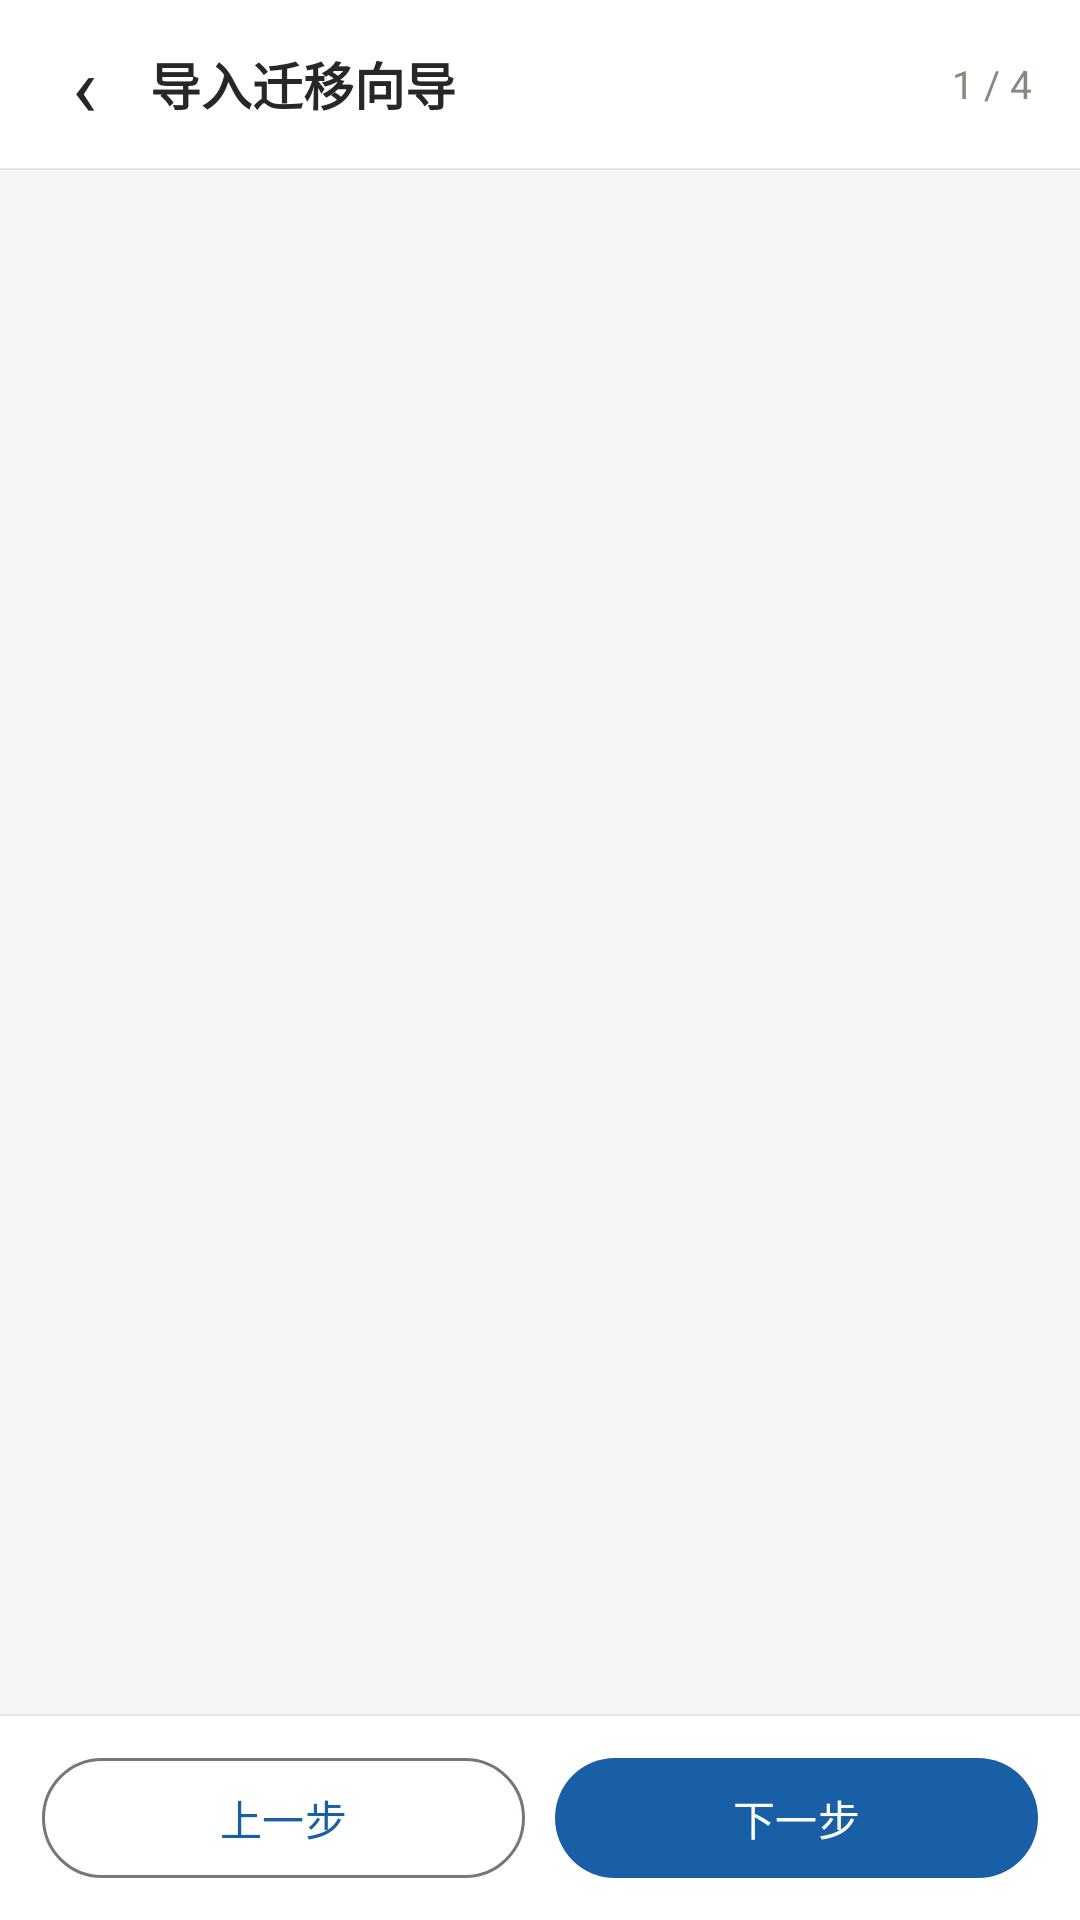

This screen was rendered from an Android layout file. Write that file and the resources it references.
<!-- AndroidManifest.xml: application theme Theme.LocalJizhang -->
<!-- res/layout/activity_import_wizard.xml -->
<?xml version="1.0" encoding="utf-8"?>
<LinearLayout xmlns:android="http://schemas.android.com/apk/res/android"
    android:layout_width="match_parent"
    android:layout_height="match_parent"
    android:orientation="vertical"
    android:background="@color/page_bg">

    <LinearLayout
        android:layout_width="match_parent"
        android:layout_height="wrap_content"
        android:orientation="horizontal"
        android:gravity="center_vertical"
        android:background="@color/surface"
        android:paddingHorizontal="6dp"
        android:paddingVertical="6dp">

        <TextView
            android:id="@+id/btn_back"
            android:layout_width="44dp"
            android:layout_height="44dp"
            android:gravity="center"
            android:text="‹"
            android:textSize="28sp"
            android:textColor="@color/text_primary" />

        <TextView
            android:id="@+id/text_title"
            android:layout_width="0dp"
            android:layout_height="wrap_content"
            android:layout_weight="1"
            android:text="导入迁移向导"
            android:textSize="17sp"
            android:textStyle="bold"
            android:textColor="@color/text_primary" />

        <TextView
            android:id="@+id/text_step"
            android:layout_width="wrap_content"
            android:layout_height="wrap_content"
            android:layout_marginEnd="10dp"
            android:text="1 / 4"
            android:textSize="13sp"
            android:textColor="@color/text_secondary" />
    </LinearLayout>

    <View
        android:layout_width="match_parent"
        android:layout_height="0.5dp"
        android:background="@color/divider" />

    <ScrollView
        android:layout_width="match_parent"
        android:layout_height="0dp"
        android:layout_weight="1"
        android:fillViewport="true">

        <LinearLayout
            android:id="@+id/container"
            android:layout_width="match_parent"
            android:layout_height="wrap_content"
            android:orientation="vertical"
            android:paddingHorizontal="12dp"
            android:paddingTop="12dp"
            android:paddingBottom="16dp" />
    </ScrollView>

    <View
        android:layout_width="match_parent"
        android:layout_height="0.5dp"
        android:background="@color/divider" />

    <LinearLayout
        android:layout_width="match_parent"
        android:layout_height="wrap_content"
        android:orientation="horizontal"
        android:background="@color/surface"
        android:paddingHorizontal="14dp"
        android:paddingVertical="10dp">

        <com.google.android.material.button.MaterialButton
            android:id="@+id/btn_prev"
            style="@style/Widget.Material3.Button.OutlinedButton"
            android:layout_width="0dp"
            android:layout_height="48dp"
            android:layout_weight="1"
            android:text="上一步" />

        <com.google.android.material.button.MaterialButton
            android:id="@+id/btn_next"
            android:layout_width="0dp"
            android:layout_height="48dp"
            android:layout_weight="1"
            android:layout_marginStart="10dp"
            android:text="下一步" />
    </LinearLayout>
</LinearLayout>
<!-- resources referenced by this layout -->
<resources>
  <color name="divider">#E5E5EA</color>
  <color name="page_bg">#F5F6F8</color>
  <color name="surface">#FFFFFF</color>
  <color name="text_primary">#26262B</color>
  <color name="text_secondary">#888780</color>
  <style name="Theme.LocalJizhang" parent="Theme.Material3.Light.NoActionBar">
          <item name="colorPrimary">@color/primary</item>
          <item name="colorOnPrimary">@color/surface</item>
          <item name="colorPrimaryContainer">@color/primary_light</item>
          <item name="android:colorBackground">@color/page_bg</item>
          <item name="android:statusBarColor">@color/page_bg</item>
          <item name="android:windowLightStatusBar">true</item>
      </style>
  <color name="primary">#185FA5</color>
  <color name="primary_light">#E6F1FB</color>
</resources>
